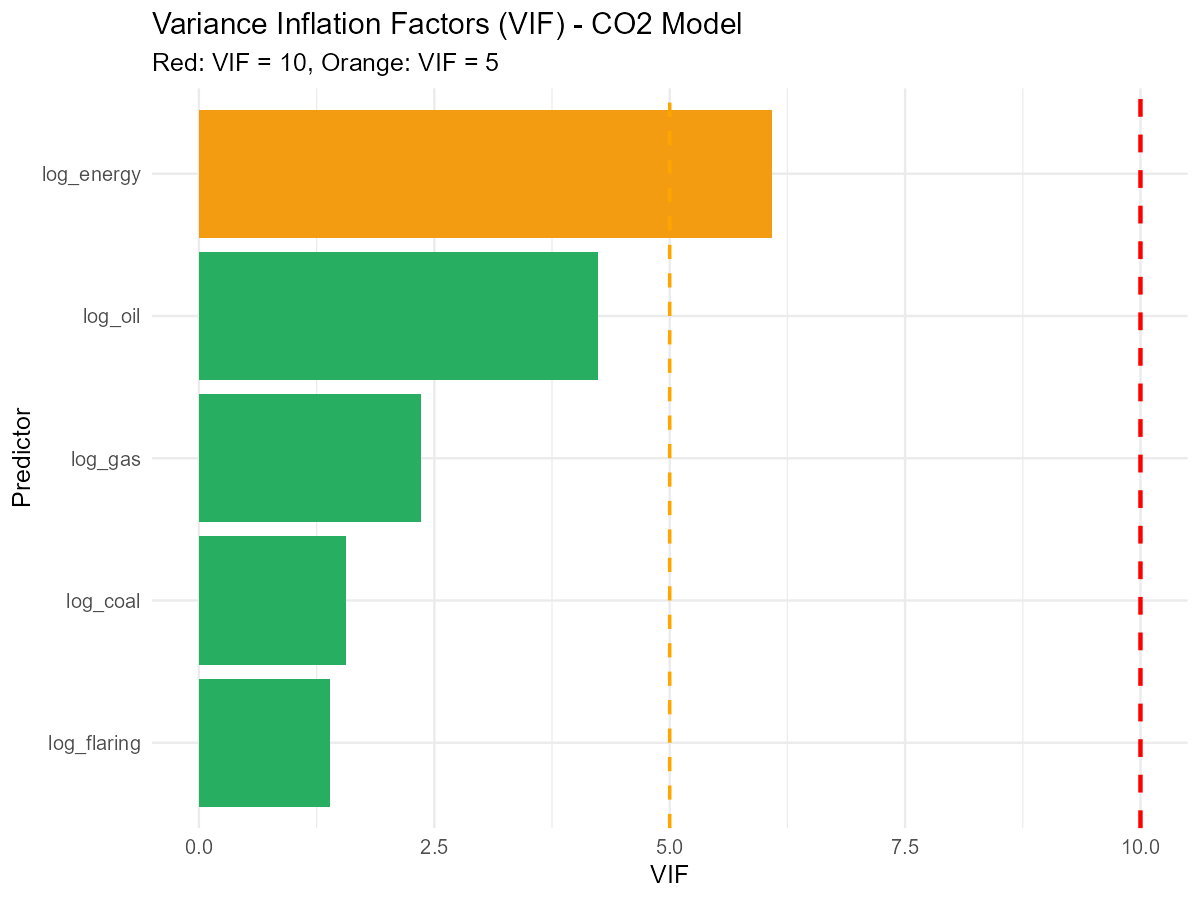

The file beside this chart, header and first rows:
Variable, VIF
log_energy, 6.091
log_oil, 4.243
log_gas, 2.363
log_coal, 1.557
log_flaring, 1.397
